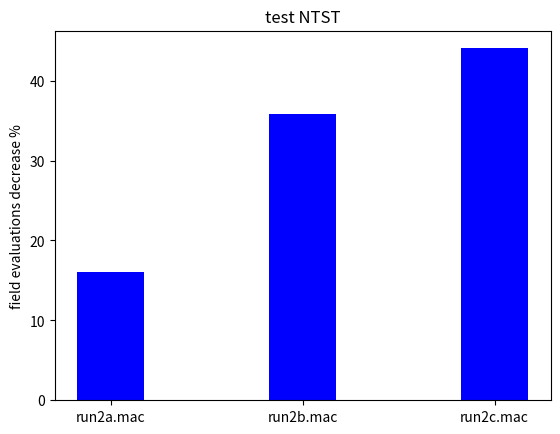

Here is the Python script that generated this plot:
import numpy as np
import matplotlib.pyplot as plt

N = 3

ind = np.arange(N)  # the x locations for the groups
width = 0.35        # the width of the bars

fig, ax = plt.subplots()

eq1 = (217686114, 780247592, 2405482710)
classical = (259251794, 1216830112, 4298927706)

data = []
for i in range(3):
    data.append((classical[i] - eq1[i]) / classical[i] * 100)
    print(data[i])

rects1 = ax.bar(ind, data, width, color='b')


# add some text for labels, title and axes ticks
ax.set_ylabel('field evaluations decrease %')
ax.set_title('test NTST')
ax.set_xticks(ind)
ax.set_xticklabels(('run2a.mac', 'run2b.mac', 'run2c.mac'))

#ax.set_yscale('log')

plt.show()
